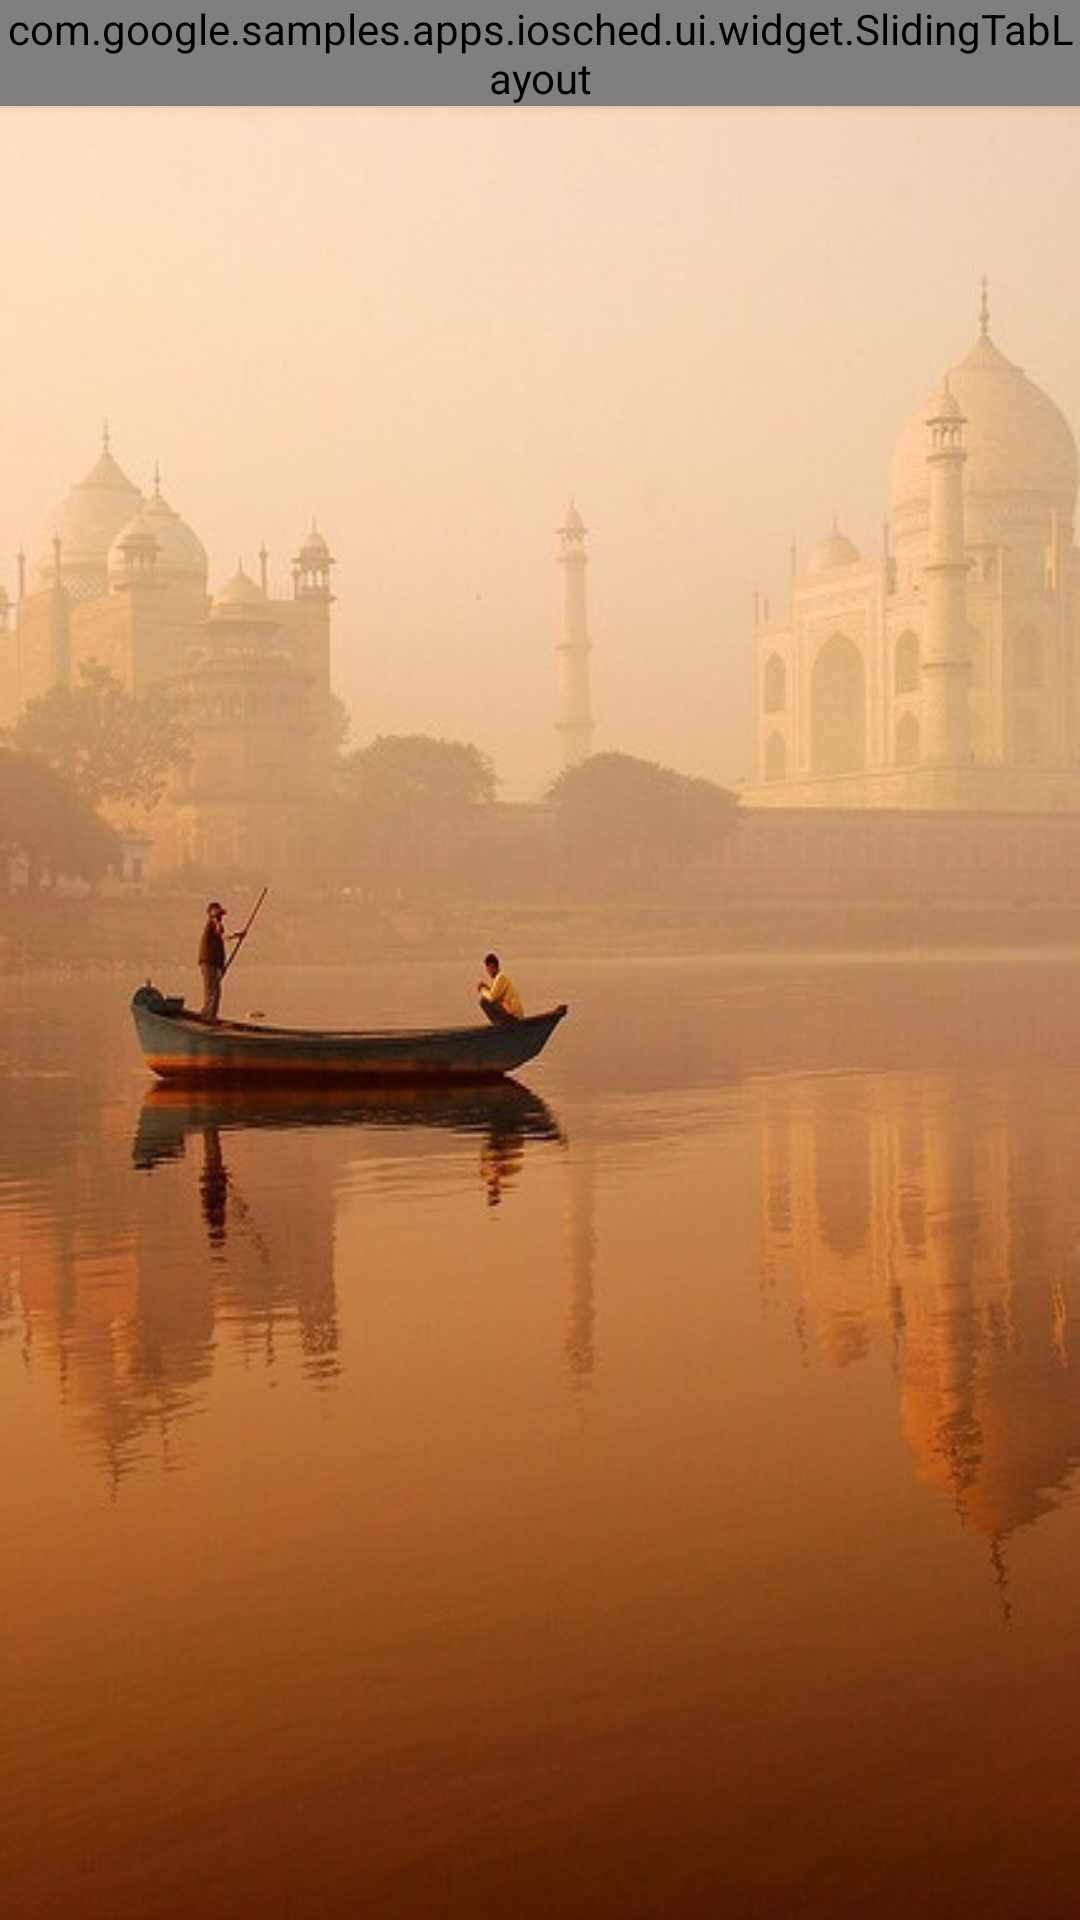

Layout XML and referenced resources for this Android screen:
<!-- AndroidManifest.xml: application theme AppTheme -->
<!-- res/layout/activity_main.xml -->
<?xml version="1.0" encoding="utf-8"?>
<RelativeLayout xmlns:android="http://schemas.android.com/apk/res/android"
    xmlns:app="http://schemas.android.com/apk/res-auto"
    xmlns:tools="http://schemas.android.com/tools"
    android:id="@+id/activity_main"
    android:layout_width="match_parent"
    android:layout_height="match_parent"
    android:paddingBottom="@dimen/activity_vertical_margin"
    android:paddingLeft="@dimen/activity_horizontal_margin"
    android:paddingRight="@dimen/activity_horizontal_margin"
    android:paddingTop="@dimen/activity_vertical_margin"
    android:background="@drawable/backgrnd"
    tools:context="com.example.nbabwany.mindful.MainActivity">

    <include
        android:id="@+id/tool_bar"
        layout="@layout/tool_bar"
        android:layout_height="wrap_content"
        android:layout_width="match_parent" />

    <com.google.samples.apps.iosched.ui.widget.SlidingTabLayout
        android:id="@+id/tabs"
        android:layout_width="match_parent"
        android:layout_height="wrap_content"
        android:background="@color/custom_background"
        android:elevation="2dp" />

    <android.support.v4.view.ViewPager
        xmlns:android="http://schemas.android.com/apk/res/android"
        android:id="@+id/pager"
        android:layout_width="match_parent"
        android:layout_height="match_parent" />

</RelativeLayout>
<!-- res/layout/tool_bar.xml (included above) -->
<?xml version="1.0" encoding="utf-8"?>
<android.support.v7.widget.Toolbar
    android:layout_height="wrap_content"
    android:layout_width="match_parent"

    xmlns:android="http://schemas.android.com/apk/res/android" />
<!-- resources referenced by this layout -->
<resources>
  <color name="custom_background">#80D2691E</color>
  <!-- drawable backgrnd: jpg bitmap (drawable, 54748 bytes) -->
  <style name="AppTheme" parent="Theme.AppCompat.Light.DarkActionBar">
          
          <item name="colorPrimary">@color/colorPrimary</item>
          <item name="colorPrimaryDark">@color/colorPrimaryDark</item>
          <item name="windowActionBar">false</item>
          <item name="colorAccent">@color/colorAccent</item>
          <item name="windowNoTitle">true</item>
          <item name="toolbarStyle">@style/CustomActionBarStyle</item>
      </style>
  <color name="colorPrimary">#3F51B5</color>
  <color name="colorPrimaryDark">#303F9F</color>
  <color name="colorAccent">#FF4081</color>
  <style name="CustomActionBarStyle" parent="android:style/Widget.Holo.ActionBar">
          <item name="android:titleTextStyle">@style/NoTitleText</item>
          <item name="android:subtitleTextStyle">@style/NoTitleText</item>
      </style>
  <style name="NoTitleText">
          <item name="android:textColor">#00000000</item>
      </style>
</resources>
